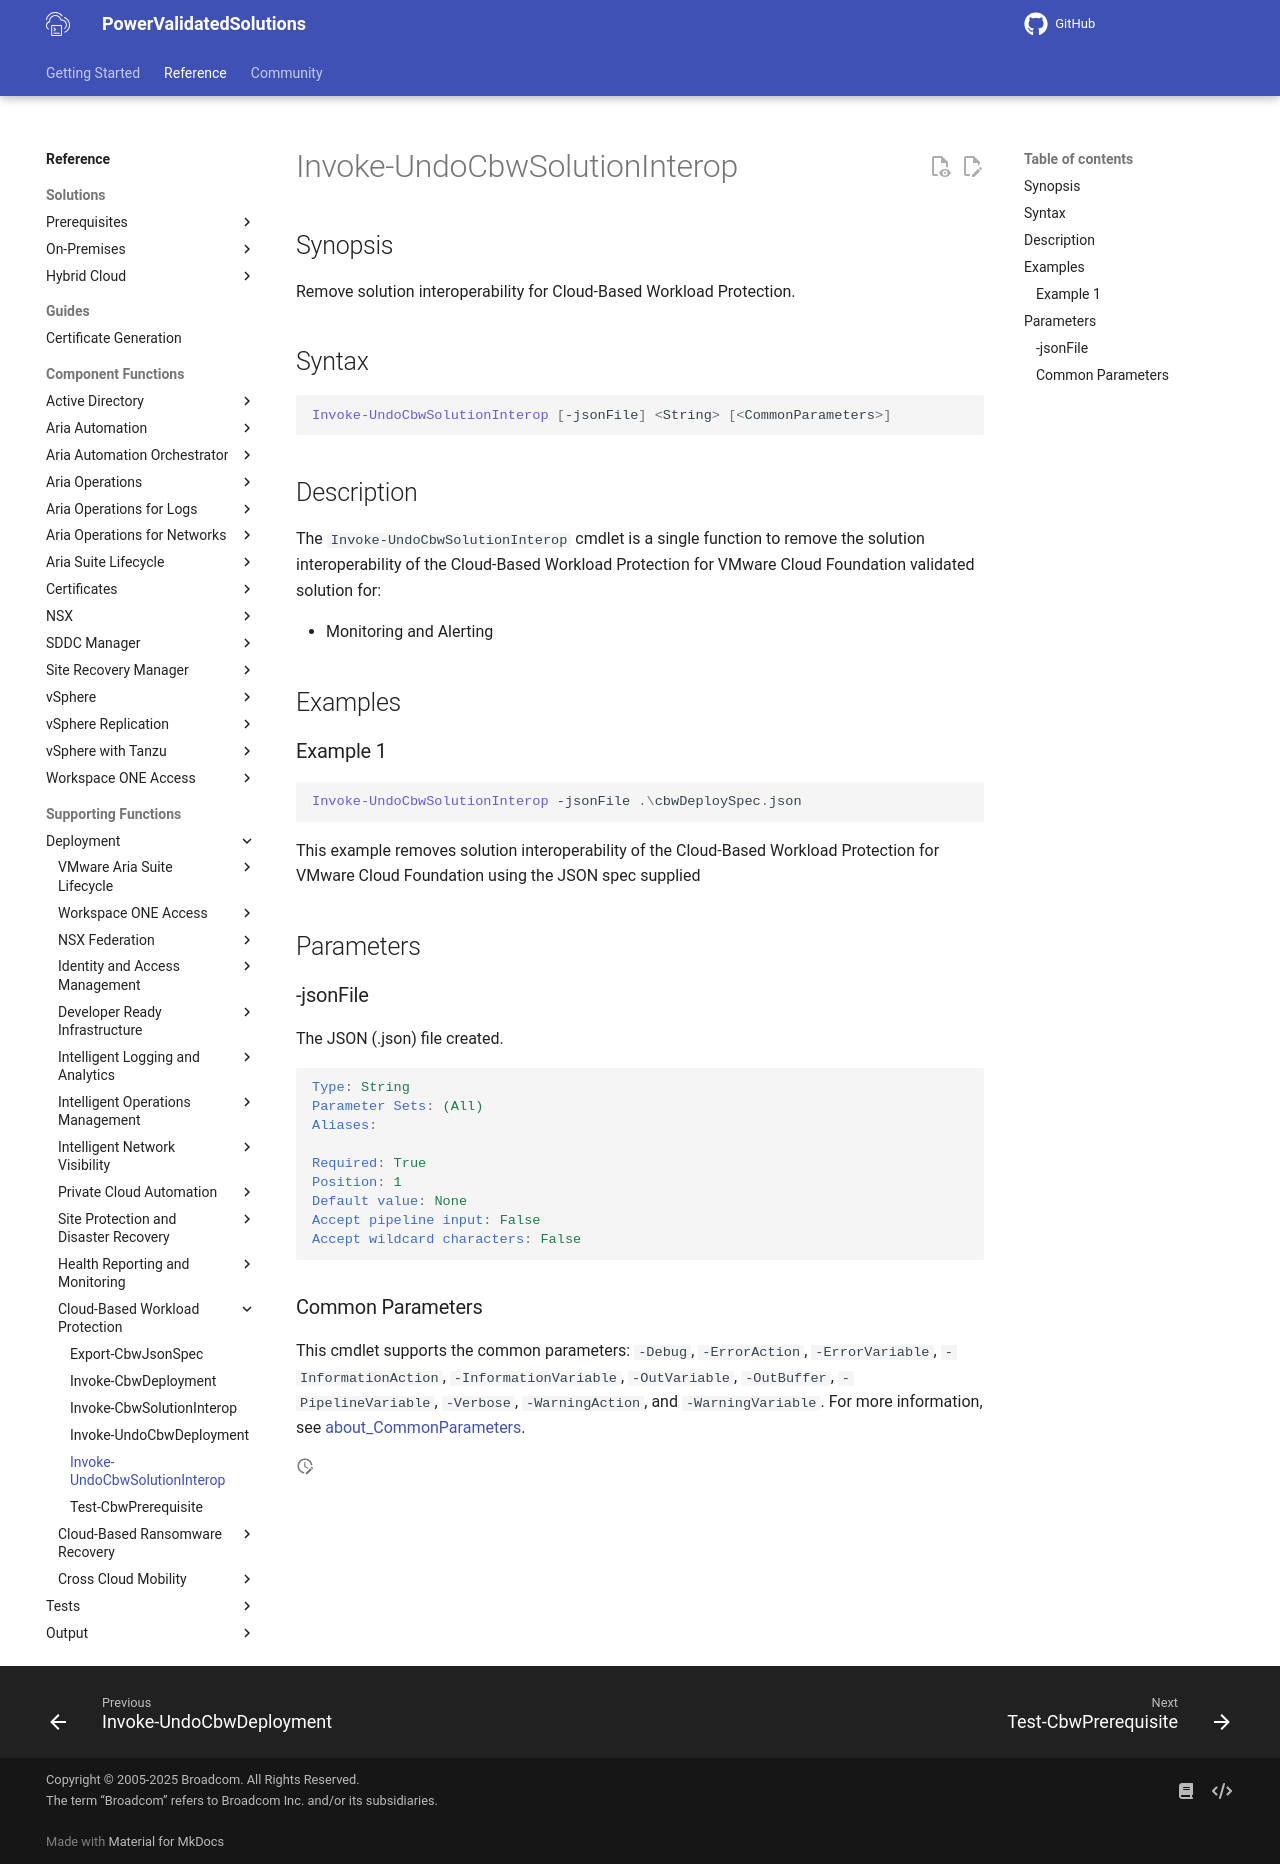

repository: vmware/power-validated-solutions-for-cloud-foundation · page: documentation/functions/solutions/cbw/Invoke-UndoCbwSolutionInterop/index.html · generator: mkdocs

# Invoke-UndoCbwSolutionInterop

## Synopsis

Remove solution interoperability for Cloud-Based Workload Protection.

## Syntax

```powershell
Invoke-UndoCbwSolutionInterop [-jsonFile] <String> [<CommonParameters>]
```

## Description

The `Invoke-UndoCbwSolutionInterop` cmdlet is a single function to remove the solution interoperability of the Cloud-Based Workload Protection for VMware Cloud Foundation validated solution for:

- Monitoring and Alerting

## Examples

### Example 1

```powershell
Invoke-UndoCbwSolutionInterop -jsonFile .\cbwDeploySpec.json
```

This example removes solution interoperability of the Cloud-Based Workload Protection for VMware Cloud Foundation using the JSON spec supplied

## Parameters

### -jsonFile

The JSON (.json) file created.

```yaml
Type: String
Parameter Sets: (All)
Aliases:

Required: True
Position: 1
Default value: None
Accept pipeline input: False
Accept wildcard characters: False
```

### Common Parameters

This cmdlet supports the common parameters: `-Debug`, `-ErrorAction`, `-ErrorVariable`, `-InformationAction`, `-InformationVariable`, `-OutVariable`, `-OutBuffer`, `-PipelineVariable`, `-Verbose`, `-WarningAction`, and `-WarningVariable`. For more information, see [about_CommonParameters](http://go.microsoft.com/fwlink/?LinkID=113216).
